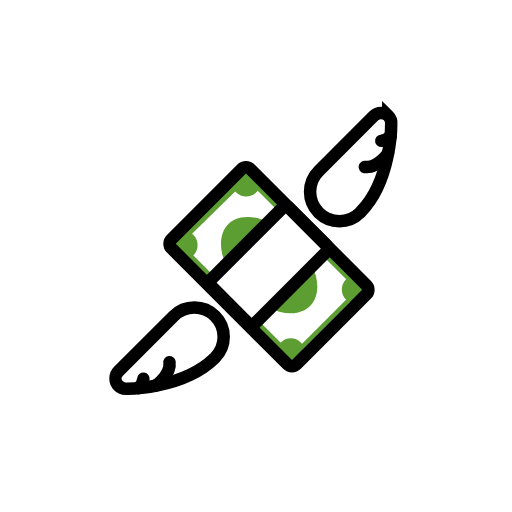
t = 0.00 s
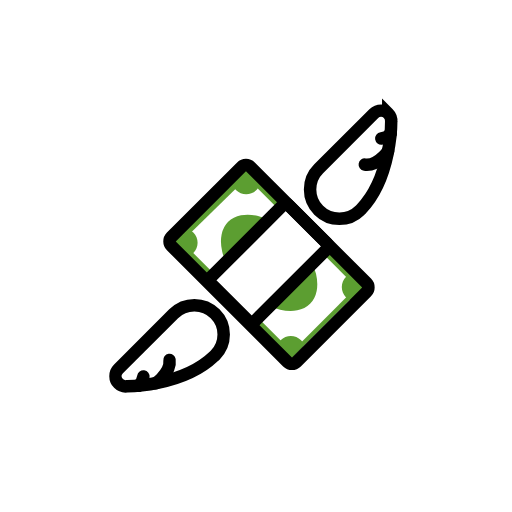
t = 0.48 s
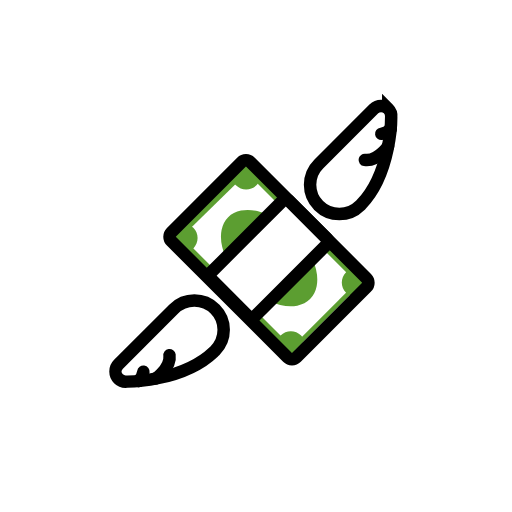
t = 1.43 s
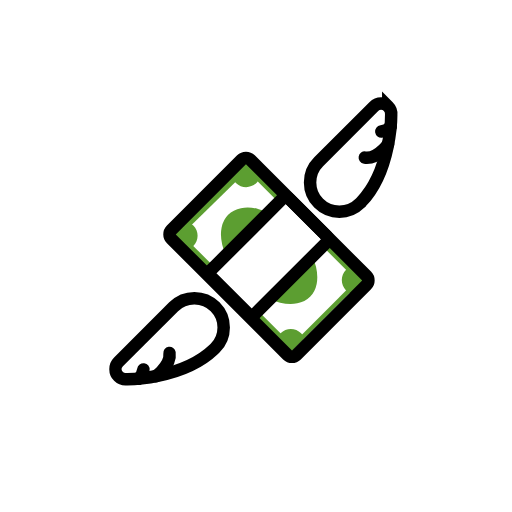
t = 1.90 s
t = 2.38 s: frame unchanged from t = 1.43 s, image omitted
t = 3.33 s: frame unchanged from t = 0.48 s, image omitted

The animated SVG that drew these frames (rendered in a browser with its animation timeline set to each time). Animation: 1 SMIL element (animateTransform=1); one cycle of 3.80 s, repeats indefinitely.

<?xml version='1.0' encoding='utf-8'?>
<svg xmlns="http://www.w3.org/2000/svg" id="emoji" viewBox="-5 -5 82 82" width="200" height="200" role="img">
  <title>OpenMoji: money with wings</title><g><g id="color">
    <rect x="29.1445" y="23.3544" width="17.9998" height="28.5812" transform="translate(-15.4468 37.9981) rotate(-45)" fill="#fff" />
    <path fill="#fff" d="m13.9792,56.7778c.3645.3645.8533.5189,1.325.4674,0,0,8.9017.0515,13.9615-4.8025.0643-.0557.1243-.1157.1843-.1758,1.8352-1.8352,1.8309-4.8068,0-6.6377-1.831-1.831-4.8025-1.8352-6.6377,0l-8.8331,8.8331c-.6389.639-.6389,1.6766,0,2.3155Z" />
    <path fill="#fff" d="m22.1465,53.0191c.12.81-.36,1.98-1.31,2.98-.29.3-.59.56-.9.76" />
    <path fill="#fff" d="m17.9665,55.6591c-.08.58-.36,1.11-.8,1.49" />
    <path fill="#5c9e31" d="m33.4807,23.3837c.9091-.9091.82-.9109,1.7292-.0018s1.7731,1.5059.864,2.415-2.3831.9091-3.2923,0-.21-1.5041.6991-2.4132Z" />
    <path fill="#5c9e31" d="m50.4299,39.7151c.9091-.9091,1.3987.0753,2.3078.9844s.54.6901-.3692,1.5993-1.0296,1.6177-1.9387.7086-.9091-2.3831,0-3.2923Z" />
    <path fill="#5c9e31" d="m23.4233,33.364c.9091-.9091,1.6321-1.6594,2.5412-.7503s.9091,2.3831,0,3.2923-1.6254-.2646-2.5346-1.1737-.9158-.4591-.0066-1.3683Z" />
    <path fill="#5c9e31" d="m39.9328,49.8743c.9091-.9091,2.3831-.9091,3.2923,0s-.0749,1.3982-.984,2.3074-.327,1.1598-1.2362.2507-1.9812-1.6489-1.0721-2.558Z" />
    <polygon fill="#5c9e31" points="53.4859 41.6579 52.8051 42.0888 33.4807 22.7644 34.1615 22.3335 53.4859 41.6579" />
    <polygon fill="#5c9e31" points="42.241 52.1817 41.579 52.8438 22.7353 34.0376 23.4233 33.364 42.241 52.1817" />
    <polygon fill="#5c9e31" points="34.6717 22.3512 35.3663 23.0458 23.43 34.7322 22.7353 34.0376 34.6717 22.3512" />
    <polygon fill="#5c9e31" points="52.7378 40.6995 53.7117 40.7012 41.5871 52.8438 41.0996 52.3555 52.7378 40.6995" />
    <ellipse cx="38.1008" cy="37.4676" rx="5.7417" ry="9.2769" transform="translate(-15.3341 37.9154) rotate(-45)" fill="#5c9e31" />
    <path fill="#fff" d="m47.425,35.1923l-11.7327,11.7327c-.0422.0422-.0886.0725-.1392.0987-.2062.1007-.4716.0578-.6501-.1206l-6.2227-6.2227c-.1785-.1785-.2214-.4439-.1206-.6501.0262-.0505.0565-.097.0987-.1392l11.7326-11.7328c.0422-.0422.0887-.0725.1392-.0987.2062-.1007.4716-.0578.6501.1206l6.2227,6.2227c.1785.1785.2214.4439.1206.6501-.0262.0506-.0564.0971-.0986.1393Z" />
    <path fill="#fff" d="m57.1856,13.5714c.3645.3645.5189.8533.4674,1.325,0,0,.0515,8.9017-4.8025,13.9615-.0557.0643-.1158.1243-.1758.1844-1.8352,1.8352-4.8068,1.8309-6.6377,0-1.831-1.831-1.8352-4.8025,0-6.6377l8.8331-8.8331c.639-.639,1.6766-.639,2.3155,0Z" />
    <path fill="#fff" d="m53.4268,21.7387c.81.12,1.98-.36,2.98-1.31.3-.29.56-.59.76-.9" />
    <path fill="#fff" d="m56.0668,17.5587c.58-.08,1.11-.36,1.49-.8" />
  </g>
  <g id="line">
    <path fill="none" stroke="#000" stroke-linecap="round" stroke-miterlimit="10" stroke-width="2" d="m13.9792,56.7778c.3645.3645.8533.5189,1.325.4674,0,0,8.9017.0515,13.9615-4.8025.0643-.0557.1243-.1157.1843-.1758,1.8352-1.8352,1.8309-4.8068,0-6.6377-1.831-1.831-4.8025-1.8352-6.6377,0l-8.8331,8.8331c-.6389.639-.6389,1.6766,0,2.3155Z" />
    <line x1="17.2365" x2="17.2265" y1="57.1391" y2="57.1291" fill="none" stroke="#000" stroke-linecap="round" stroke-miterlimit="10" stroke-width="2" />
    <path fill="none" stroke="#000" stroke-linecap="round" stroke-miterlimit="10" stroke-width="2" d="m22.1465,53.0191c.12.81-.36,1.98-1.31,2.98-.29.3-.59.56-.9.76" />
    <path fill="none" stroke="#000" stroke-linecap="round" stroke-miterlimit="10" stroke-width="2" d="m17.9665,55.6591c-.08.58-.36,1.11-.8,1.49" />
    <path fill="none" stroke="#000" stroke-linecap="round" stroke-linejoin="round" stroke-width="2" d="m41.0551,53.3579l-18.6127-18.6128c-.3905-.3905-.3905-1.0237,0-1.4142l11.2424-11.2424c.3905-.3905,1.0237-.3905,1.4142,0l18.6127,18.6127c.3905.3905.3905,1.0237,0,1.4142l-11.2424,11.2425c-.3905.3905-1.0237.3905-1.4142,0Z" />
    <path fill="none" stroke="#000" stroke-linecap="round" stroke-linejoin="round" stroke-width="2" d="m47.425,35.1923l-11.7327,11.7327c-.0422.0422-.0886.0725-.1392.0987-.2062.1007-.4716.0578-.6501-.1206l-6.2227-6.2227c-.1785-.1785-.2214-.4439-.1206-.6501.0262-.0505.0565-.097.0987-.1392l11.7326-11.7328c.0422-.0422.0887-.0725.1392-.0987.2062-.1007.4716-.0578.6501.1206l6.2227,6.2227c.1785.1785.2214.4439.1206.6501-.0262.0506-.0564.0971-.0986.1393Z" />
    <path fill="none" stroke="#000" stroke-linecap="round" stroke-miterlimit="10" stroke-width="2" d="m57.1856,13.5714c.3645.3645.5189.8533.4674,1.325,0,0,.0515,8.9017-4.8025,13.9615-.0557.0643-.1158.1243-.1758.1844-1.8352,1.8352-4.8068,1.8309-6.6377,0-1.831-1.831-1.8352-4.8025,0-6.6377l8.8331-8.8331c.639-.639,1.6766-.639,2.3155,0Z" />
    <line x1="57.5468" x2="57.5368" y1="16.8287" y2="16.8187" fill="none" stroke="#000" stroke-linecap="round" stroke-miterlimit="10" stroke-width="2" />
    <path fill="none" stroke="#000" stroke-linecap="round" stroke-miterlimit="10" stroke-width="2" d="m53.4268,21.7387c.81.12,1.98-.36,2.98-1.31.3-.29.56-.59.76-.9" />
    <path fill="none" stroke="#000" stroke-linecap="round" stroke-miterlimit="10" stroke-width="2" d="m56.0668,17.5587c.58-.08,1.11-.36,1.49-.8" />
  </g>
<animateTransform attributeName="transform" type="translate" values="0 0;0 -1.5;0 0" dur="3.8s" repeatCount="indefinite" /></g></svg>
